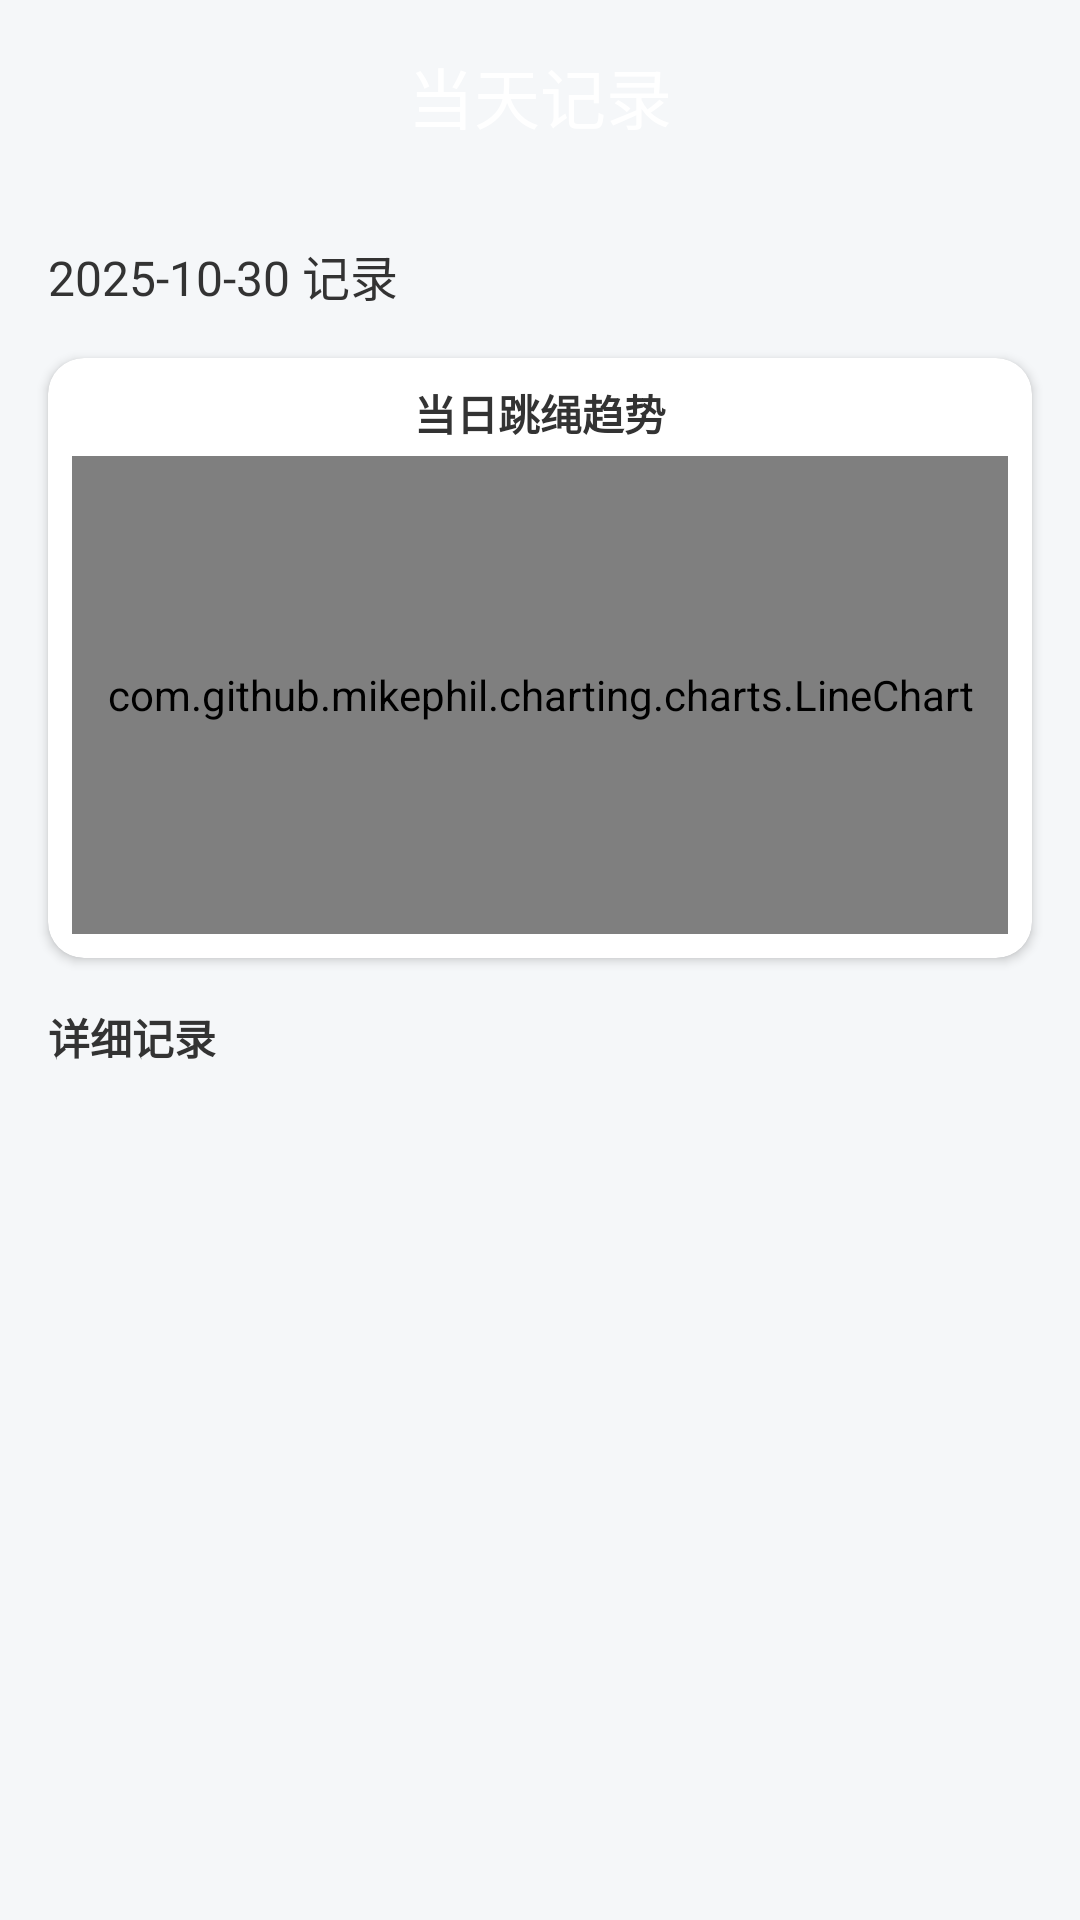

Layout XML and referenced resources for this Android screen:
<!-- AndroidManifest.xml: application theme Theme.Jumpster -->
<!-- res/layout/activity_day_entries.xml -->
<?xml version="1.0" encoding="utf-8"?>
<LinearLayout xmlns:android="http://schemas.android.com/apk/res/android"
    xmlns:app="http://schemas.android.com/apk/res-auto"
    xmlns:tools="http://schemas.android.com/tools"
    android:layout_width="match_parent"
    android:layout_height="match_parent"
    android:orientation="vertical"
    android:background="@color/sport_surface">

    <com.google.android.material.appbar.MaterialToolbar
        android:id="@+id/toolbar"
        android:layout_width="match_parent"
        android:layout_height="wrap_content"
        android:backgroundTint="@color/sport_primary"
        app:title="当天记录"
        app:titleCentered="true"
        app:titleTextColor="@color/sport_on_primary" />

    <TextView
        android:id="@+id/text_day_title"
        android:layout_width="match_parent"
        android:layout_height="wrap_content"
        android:text="2025-10-30 记录"
        android:textSize="16sp"
        android:textColor="#333"
        android:padding="16dp"/>
    
    
    <androidx.cardview.widget.CardView
        android:id="@+id/card_chart"
        android:layout_width="match_parent"
        android:layout_height="200dp"
        android:layout_marginStart="16dp"
        android:layout_marginEnd="16dp"
        android:layout_marginBottom="8dp"
        app:cardCornerRadius="12dp"
        app:cardElevation="2dp">
        
        <LinearLayout
            android:layout_width="match_parent"
            android:layout_height="match_parent"
            android:orientation="vertical"
            android:padding="8dp">
            
            <TextView
                android:id="@+id/text_chart_title"
                android:layout_width="match_parent"
                android:layout_height="wrap_content"
                android:text="当日跳绳趋势"
                android:textSize="14sp"
                android:textStyle="bold"
                android:textColor="#333"
                android:gravity="center"
                android:paddingBottom="4dp"/>
            
            <com.github.mikephil.charting.charts.LineChart
                android:id="@+id/line_chart"
                android:layout_width="match_parent"
                android:layout_height="0dp"
                android:layout_weight="1"/>
        </LinearLayout>
    </androidx.cardview.widget.CardView>
    
    <TextView
        android:layout_width="match_parent"
        android:layout_height="wrap_content"
        android:text="详细记录"
        android:textSize="14sp"
        android:textStyle="bold"
        android:textColor="#333"
        android:paddingStart="16dp"
        android:paddingEnd="16dp"
        android:paddingTop="8dp"
        android:paddingBottom="4dp"/>

    <androidx.recyclerview.widget.RecyclerView
        android:id="@+id/rv_entries"
        android:layout_width="match_parent"
        android:layout_height="0dp"
        android:layout_weight="1"
        android:paddingStart="16dp"
        android:paddingEnd="16dp"
        tools:listitem="@layout/item_today_entry"/>

</LinearLayout>
<!-- res/layout/item_today_entry.xml (included above) -->
<?xml version="1.0" encoding="utf-8"?>
<LinearLayout xmlns:android="http://schemas.android.com/apk/res/android"
    android:layout_width="match_parent"
    android:layout_height="wrap_content"
    android:orientation="vertical"
    android:background="@drawable/bg_entry"
    android:foreground="?attr/selectableItemBackground"
    android:clickable="true"
    android:focusable="true"
    android:layout_marginTop="8dp"
    android:layout_marginBottom="8dp">

    <TextView
        android:id="@+id/text_title"
        android:layout_width="match_parent"
        android:layout_height="wrap_content"
        android:text="追加 +200"
        android:textSize="14sp"
        android:textColor="@color/sport_primary"/>

    <TextView
        android:id="@+id/text_subtitle"
        android:layout_width="match_parent"
        android:layout_height="wrap_content"
        android:text="10:20 | 累计 1200"
        android:textSize="12sp"
        android:textColor="#666"/>

</LinearLayout>
<!-- resources referenced by this layout -->
<resources>
  <color name="sport_on_primary">#FFFFFFFF</color>
  <color name="sport_primary">#00C853</color>
  <color name="sport_surface">#F5F7F9</color>
  <!-- drawable bg_entry (drawable) -->
  <?xml version="1.0" encoding="utf-8"?>
  <shape xmlns:android="http://schemas.android.com/apk/res/android">
      <solid android:color="@color/sport_surface"/>
      <corners android:radius="12dp"/>
      <padding
          android:left="12dp"
          android:top="10dp"
          android:right="12dp"
          android:bottom="10dp"/>
  </shape>
  <style name="Theme.Jumpster" parent="Base.Theme.Jumpster" />
  <style name="Base.Theme.Jumpster" parent="Theme.Material3.DayNight.NoActionBar">
          <item name="colorPrimary">@color/sport_primary</item>
          <item name="colorOnPrimary">@color/sport_on_primary</item>
          <item name="colorSecondary">@color/sport_secondary</item>
          <item name="colorSurface">@color/sport_surface</item>
          <item name="colorControlHighlight">@color/purple_200</item>
  
          <item name="textInputStyle">@style/Widget.JS.TextInputLayout</item>
          <item name="materialButtonStyle">@style/Widget.JS.Button</item>
          <item name="materialButtonOutlinedStyle">@style/Widget.JS.Button.Outlined</item>
          <item name="actionMenuTextColor">@color/sport_on_primary</item>
      </style>
  <color name="sport_secondary">#FF6D00</color>
  <color name="purple_200">#BB86FC</color>
  <style name="Widget.JS.TextInputLayout" parent="Widget.Material3.TextInputLayout.OutlinedBox">
          <item name="shapeAppearance">@style/ShapeAppearance.JS.Rounded</item>
      </style>
  <style name="Widget.JS.Button" parent="Widget.Material3.Button">
          <item name="shapeAppearance">@style/ShapeAppearance.JS.Rounded</item>
      </style>
  <style name="Widget.JS.Button.Outlined" parent="Widget.Material3.Button.OutlinedButton">
          <item name="shapeAppearance">@style/ShapeAppearance.JS.Rounded</item>
      </style>
  <style name="ShapeAppearance.JS.Rounded" parent="ShapeAppearance.Material3.MediumComponent">
          <item name="cornerFamily">rounded</item>
          <item name="cornerSize">16dp</item>
      </style>
</resources>
